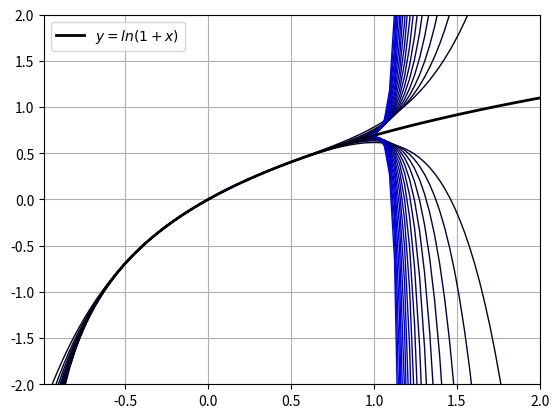

Source code (Python):
import numpy as np
import matplotlib.pyplot as plt

def nth_term(x,n):
        return -(-1)**n*x**n/n
    
n_max = 40
x = np.linspace(-0.99, 2, 100)
S = np.zeros_like(x)

for n in np.arange(1,n_max+1):
    S = S + nth_term(x,n)
    b=n/n_max
    if (n>=5):
        plt.plot(x,S,label='_nolegend_',
        color = (0,0,b), lw=1)
    
plt.plot(x, np.log(1+x),lw=2,color='k')
plt.legend([r'$y=ln(1+x)$'], loc='upper left')
plt.xlim([-0.99, 2])
plt.ylim([-2,2])
plt.grid('on')
plt.show()
